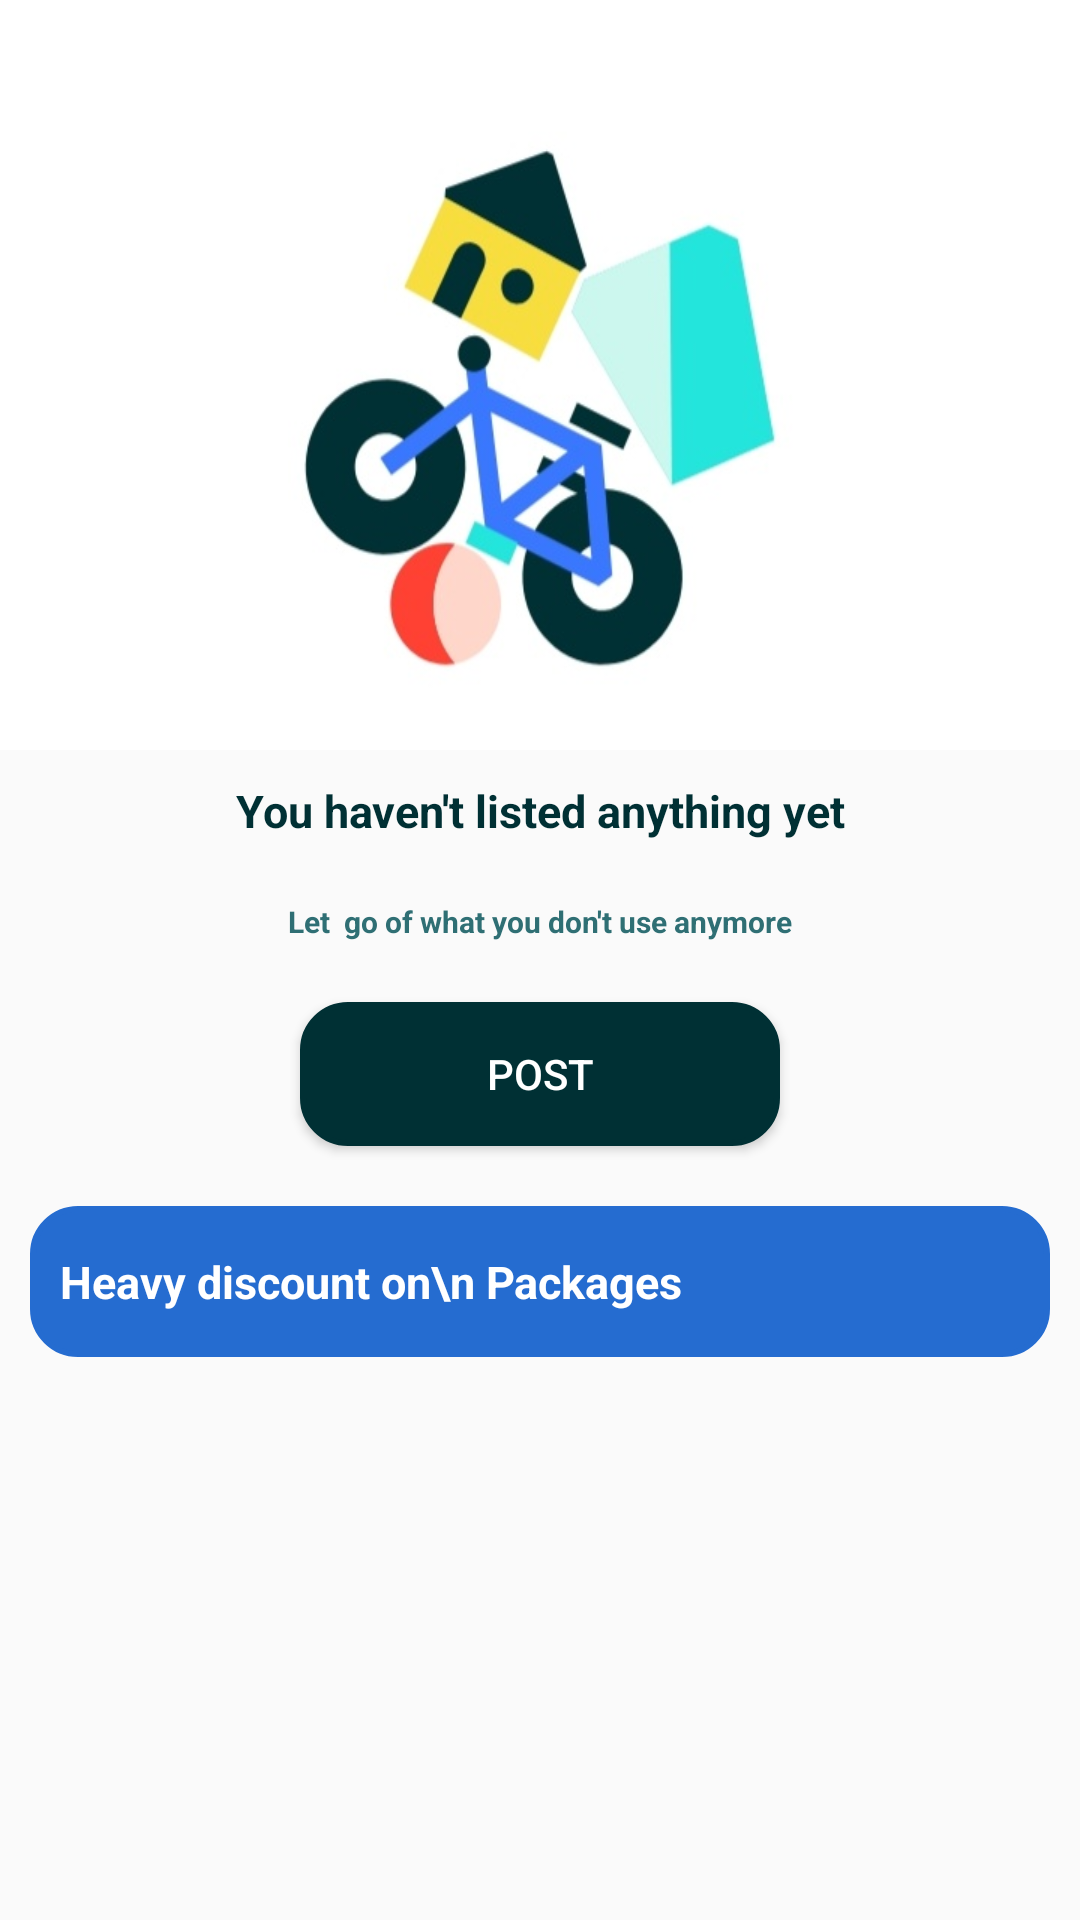

Write the Android layout XML for this screen, with the resource values it uses.
<!-- AndroidManifest.xml: application theme Theme.Olx -->
<!-- res/layout/fragment_first.xml -->
<?xml version="1.0" encoding="utf-8"?>
<RelativeLayout xmlns:android="http://schemas.android.com/apk/res/android"
    xmlns:tools="http://schemas.android.com/tools"
    android:layout_width="match_parent"
    android:layout_height="match_parent"
    tools:context=".MyAdsSection.FirstFragment">


    <ImageView
        android:id="@+id/Imageads"
        android:layout_width="match_parent"
        android:layout_height="250dp"
        android:background="@drawable/myads" />

    <TextView
        android:id="@+id/youHavent"
        android:layout_width="match_parent"
        android:layout_height="wrap_content"
        android:layout_below="@id/Imageads"
        android:padding="@dimen/dp_10"
        android:paddingHorizontal="@dimen/dp_20"
        android:text="You haven't listed anything yet"
        android:textAlignment="center"
        android:textColor="@color/olx"
        android:textSize="@dimen/sp_15"
        android:textStyle="bold" />

    <TextView
        android:id="@+id/HeaderBar"
        android:layout_width="match_parent"
        android:layout_height="wrap_content"
        android:layout_below="@id/youHavent"
        android:padding="@dimen/dp_10"
        android:paddingHorizontal="@dimen/dp_20"
        android:text="Let  go of what you don't use anymore"
        android:textAlignment="center"
        android:textColor="#2F6F74"
        android:textSize="@dimen/sp_10"
        android:textStyle="bold" />

    <Button
        android:id="@+id/Posts"
        android:layout_width="match_parent"
        android:layout_height="wrap_content"
        android:layout_below="@id/HeaderBar"
        android:layout_marginHorizontal="100dp"
        android:background="@drawable/bg_circular_rect"
        android:backgroundTint="@color/olx"
        android:text="Post"
        android:layout_marginVertical="@dimen/dp_10"
        android:textColor="@color/white"
        tools:ignore="ButtonStyle" />


    <TextView
        android:layout_width="match_parent"
        android:layout_height="wrap_content"
        android:layout_below="@id/Posts"
        android:background="@drawable/bg_circular_rect"
        android:backgroundTint="#256CD0"
        android:padding="@dimen/dp_15"
        android:layout_marginVertical="@dimen/dp_10"
        android:paddingStart="@dimen/sp_10"
        android:paddingHorizontal="@dimen/dp_20"
        android:layout_marginHorizontal="@dimen/dp_10"
        android:text="Heavy discount on\n
Packages"
        android:textColor="@color/white"
        android:textSize="@dimen/sp_15"
        android:textStyle="bold" />

</RelativeLayout>
<!-- resources referenced by this layout -->
<resources>
  <color name="olx">#003034</color>
  <color name="white">#FFFFFFFF</color>
  <dimen name="dp_10">10dp</dimen>
  <dimen name="dp_15">15dp</dimen>
  <dimen name="dp_20">20dp</dimen>
  <dimen name="sp_10">10sp</dimen>
  <dimen name="sp_15">15sp</dimen>
  <!-- drawable bg_circular_rect (drawable) -->
  <?xml version="1.0" encoding="utf-8"?>
  <shape xmlns:android="http://schemas.android.com/apk/res/android"
      android:shape="rectangle">
      <solid android:color="@color/white" />
      <stroke android:color="@android:color/black"
          android:width="@dimen/dp_2" />
      <corners android:radius="@dimen/dp_15" />
  
  </shape>
  <!-- drawable myads: jpg bitmap (drawable, 29162 bytes) -->
  <style name="Theme.Olx" parent="Theme.AppCompat.Light.NoActionBar">
          
          <item name="colorPrimary">@color/purple_500</item>
          <item name="colorPrimaryVariant">@color/purple_700</item>
          <item name="colorOnPrimary">@color/white</item>
          
          <item name="colorSecondary">@color/teal_200</item>
          <item name="colorSecondaryVariant">@color/teal_700</item>
          <item name="colorOnSecondary">@color/black</item>
          
          <item name="android:statusBarColor" tools:targetApi="l">?attr/colorPrimaryVariant</item>
          
  
      </style>
  <dimen name="dp_2">2dp</dimen>
  <color name="purple_500">#FF6200EE</color>
  <color name="purple_700">#FF3700B3</color>
  <color name="teal_200">#FF03DAC5</color>
  <color name="teal_700">#FF018786</color>
  <color name="black">#000000</color>
</resources>
